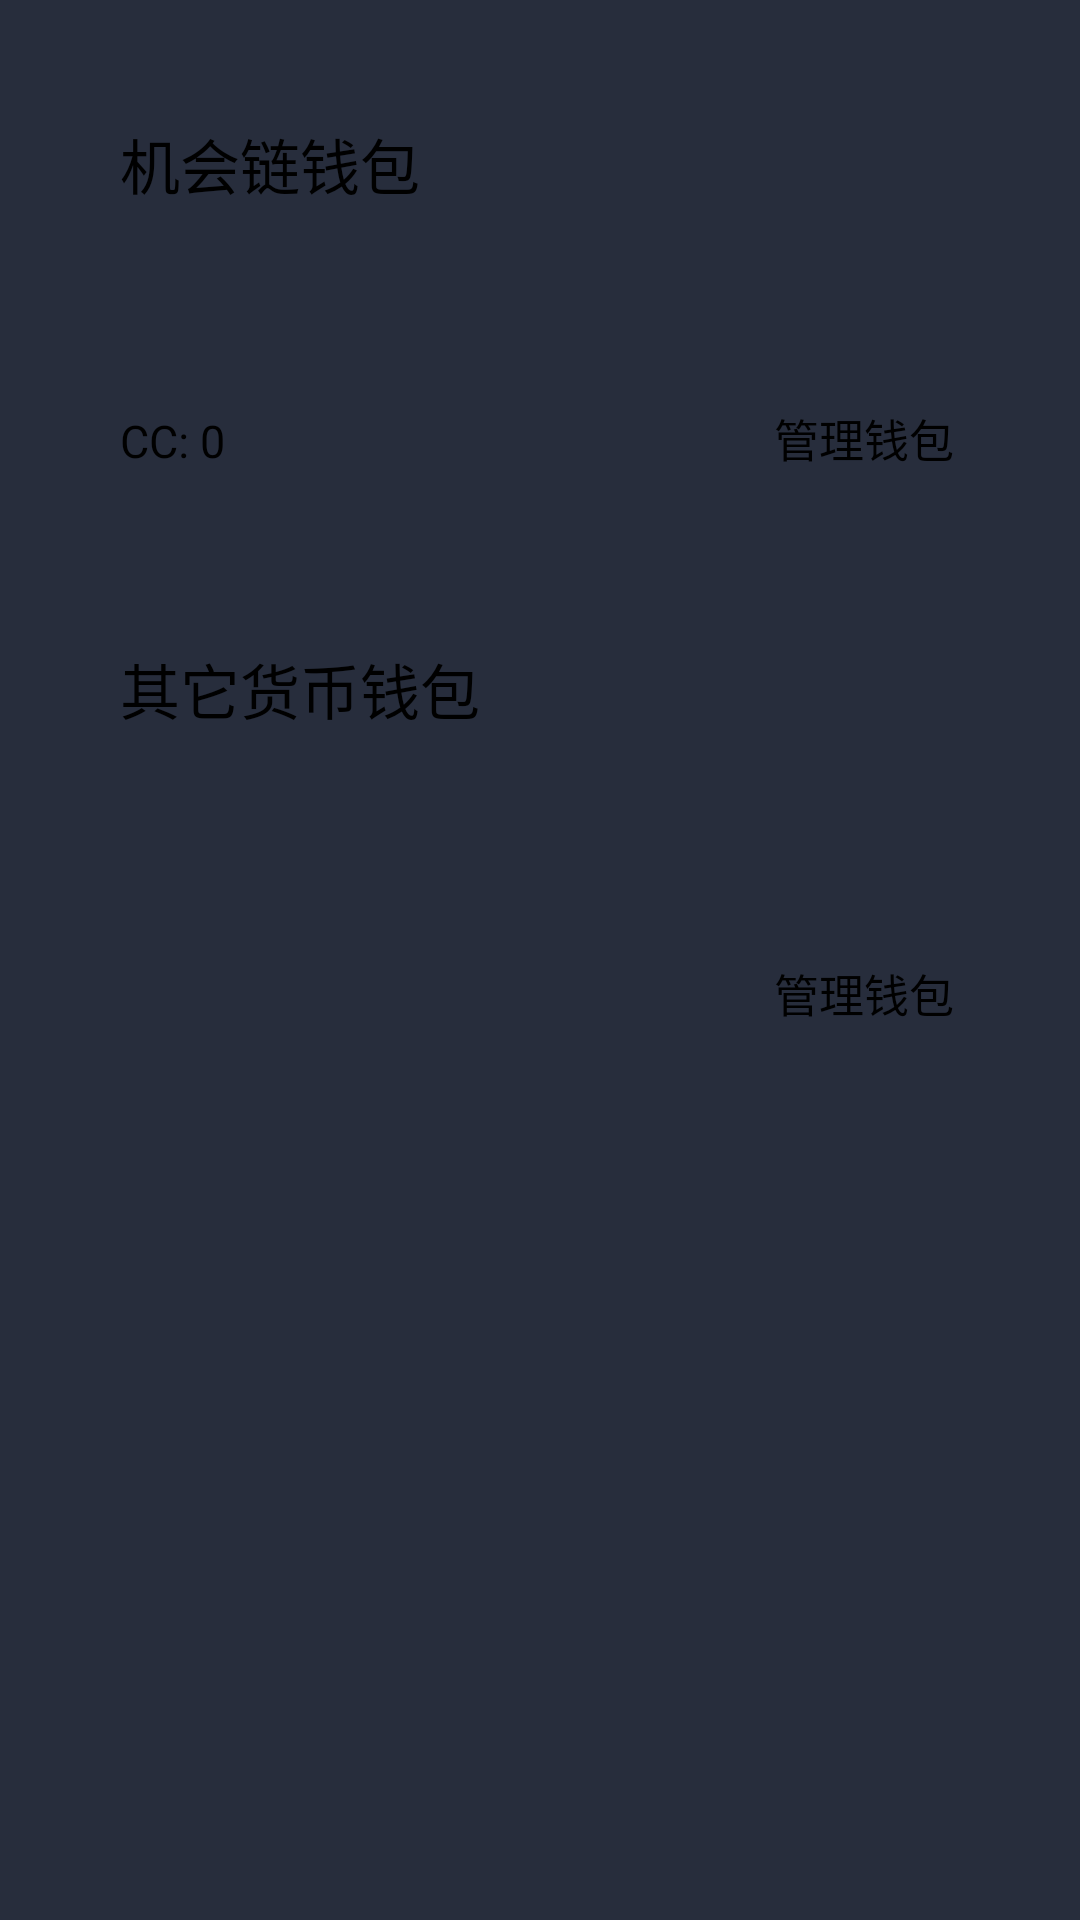

This screen was rendered from an Android layout file. Write that file and the resources it references.
<!-- AndroidManifest.xml: application theme AppTheme -->
<!-- res/layout/activity_my_wallet.xml -->
<?xml version="1.0" encoding="utf-8"?>
<RelativeLayout
    xmlns:android="http://schemas.android.com/apk/res/android"
    xmlns:app="http://schemas.android.com/apk/res-auto"
    xmlns:tools="http://schemas.android.com/tools"
    android:layout_width="match_parent"
    android:layout_height="match_parent"
    tools:context=".myWallet">


    <ImageView
        android:id="@+id/imageView14"
        android:layout_width="match_parent"
        android:layout_height="170dp"
        android:layout_alignParentTop="true"
        android:layout_centerHorizontal="true"
        android:layout_marginLeft="10dp"
        android:layout_marginRight="10dp"
        android:layout_marginTop="20dp"
        app:srcCompat="@drawable/qianbaobeijing" />

    <ImageView
        android:id="@+id/imageView15"
        android:layout_width="match_parent"
        android:layout_height="170dp"
        android:layout_below="@id/imageView14"
        android:layout_centerHorizontal="true"
        android:layout_marginLeft="10dp"
        android:layout_marginRight="10dp"
        android:layout_marginTop="20dp"
        app:srcCompat="@drawable/qianbaobeijing" />

    <TextView
        android:id="@+id/textView9"
        android:layout_width="wrap_content"
        android:layout_height="wrap_content"
        android:layout_alignParentStart="true"
        android:layout_alignParentTop="true"
        android:layout_marginStart="40dp"
        android:layout_marginTop="40dp"
        android:text="机会链钱包"
        android:textSize="20sp"
        android:textColor="@color/black" />

    <TextView
        android:id="@+id/textView11"
        android:layout_width="wrap_content"
        android:layout_height="wrap_content"
        android:layout_alignParentTop="true"
        android:layout_alignStart="@+id/textView14"
        android:layout_marginTop="135dp"
        android:text="管理钱包"
        android:textColor="@color/black"
        android:textSize="15sp" />

    <TextView
        android:id="@+id/textView12"
        android:layout_width="wrap_content"
        android:layout_height="wrap_content"
        android:textSize="15sp"
        android:textColor="@color/black"
        android:layout_alignBottom="@+id/textView11"
        android:layout_alignStart="@+id/textView9"
        android:text="CC: 0" />

    <TextView
        android:id="@+id/textView13"
        android:layout_width="wrap_content"
        android:layout_height="wrap_content"
        android:layout_alignParentTop="true"
        android:layout_alignStart="@+id/textView9"
        android:layout_marginTop="215dp"
        android:textSize="20sp"
        android:textColor="@color/black"
        android:text="其它货币钱包" />

    <TextView
        android:id="@+id/textView14"
        android:layout_width="wrap_content"
        android:layout_height="wrap_content"
        android:layout_alignParentEnd="true"
        android:layout_alignTop="@+id/textView15"
        android:layout_marginEnd="42dp"
        android:text="管理钱包"
        android:textColor="@color/black"
        android:textSize="15sp" />

    <TextView
        android:id="@+id/textView15"
        android:layout_width="wrap_content"
        android:layout_height="wrap_content"
        android:layout_alignStart="@+id/textView9"
        android:layout_alignParentTop="true"
        android:layout_marginTop="320dp"
        android:textSize="15sp"
        android:textColor="@color/black"
    />

</RelativeLayout>
<!-- resources referenced by this layout -->
<resources>
  <color name="black">#000000</color>
  <style name="AppTheme" parent="Theme.AppCompat.Light.DarkActionBar">
          
          <item name="colorPrimary">@color/colorPrimary</item>
          <item name="colorPrimaryDark">@color/colorPrimaryDark</item>
          <item name="colorAccent">@color/colorAccent</item>
          <item name="android:textColor">@color/white</item>
          <item name="colorButtonNormal">@color/colorPrimary</item>
          <item name="android:windowBackground">@color/colorPrimaryDark</item>
      </style>
  <color name="colorPrimary">#191d26</color>
  <color name="colorPrimaryDark">#272d3c</color>
  <color name="colorAccent">#FF4081</color>
  <color name="white">#FFFFFF</color>
</resources>
